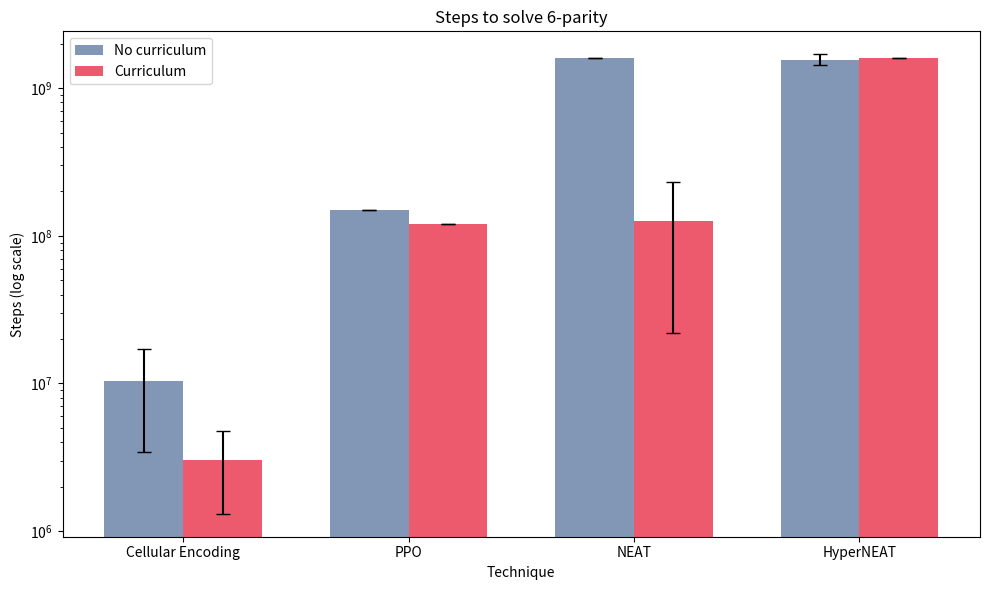

This chart was generated by the following Python code:
import matplotlib.pyplot as plt
import numpy as np

# Data for the plot
categories = ['Cellular Encoding', 'PPO', 'NEAT', 'HyperNEAT']
# Example means for "No curriculum"
no_curriculum_means = [10_310_400.0, 150_000_000.0,
                       1_603_840_000.0, 1_558_675_865.6]
# Example means for "Curriculum"
curriculum_means = [3_036_800.0, 120_127_488.0, 125_997_670.4, 1_603_840_000.0]
# Example standard deviations
no_curriculum_std = [6_860_755.2, 0.0, 0.0, 135_492_403.2]
# Example standard deviations
curriculum_std = [1_725_878.1, 0.0, 103_909_405.9, 0.0]

# Number of categories
x = np.arange(len(categories))

# Bar width
width = 0.35

# Create the plot
fig, ax = plt.subplots(figsize=(10, 6))

# Plot bars with error bars
bars1 = ax.bar(
    x - width / 2, no_curriculum_means, width, yerr=no_curriculum_std,
    capsize=5, label='No curriculum', color='#8296b5'
)
bars2 = ax.bar(
    x + width / 2, curriculum_means, width, yerr=curriculum_std,
    capsize=5, label='Curriculum', color='#ed5a6e'
)

# Logarithmic scale
ax.set_yscale('log')

# Labels and title
ax.set_xlabel('Technique')
ax.set_ylabel('Steps (log scale)')
ax.set_title('Steps to solve 6-parity')
ax.set_xticks(x)
ax.set_xticklabels(categories)
ax.legend()

# Annotate means ± std deviation
# for bars, means, std in zip([bars1, bars2], [no_curriculum_means, curriculum_means], [no_curriculum_std, curriculum_std]):
#     for bar, mean, deviation in zip(bars, means, std):
#         ax.text(
#             bar.get_x() + bar.get_width() / 2, bar.get_height(),
#             f'{mean:.1f} ± {deviation:.1f}',
#             ha='center', va='bottom', fontsize=10
#         )

# Show the plot
plt.tight_layout()
plt.show()
